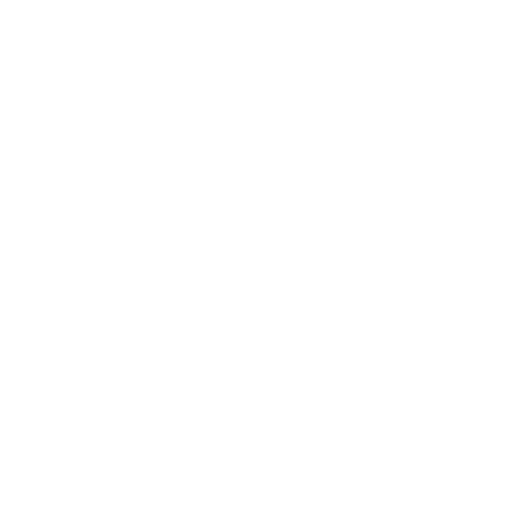
t = 0.00 s
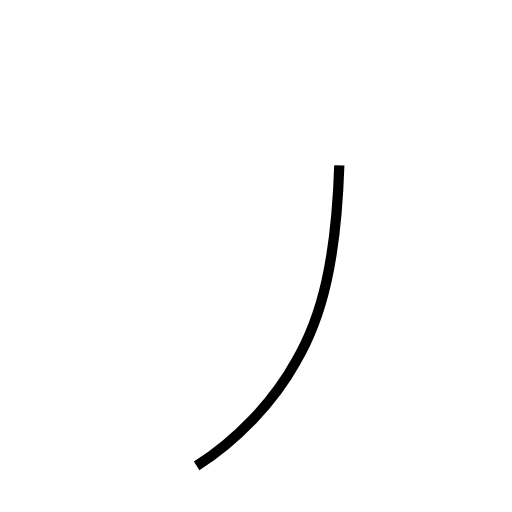
t = 1.02 s
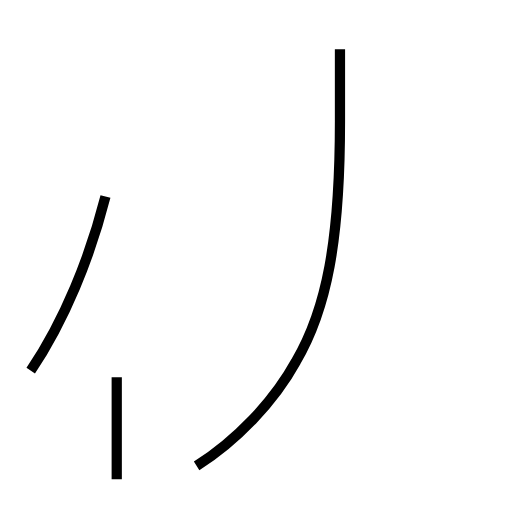
t = 2.22 s
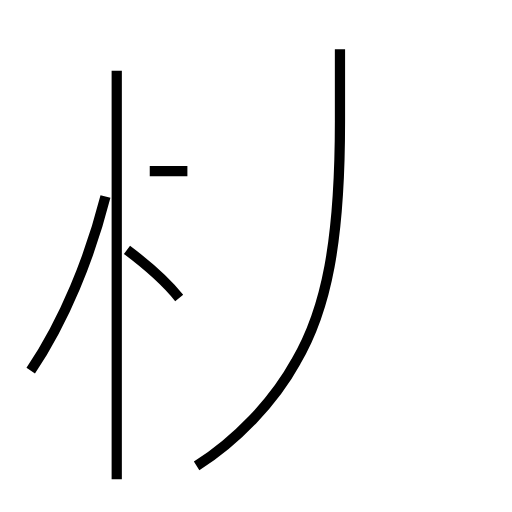
t = 3.44 s
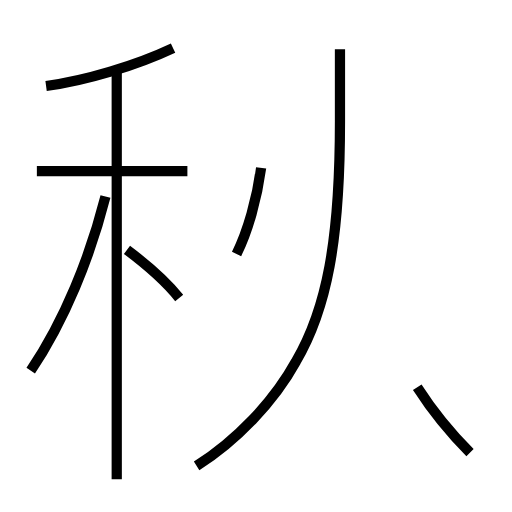
t = 4.67 s
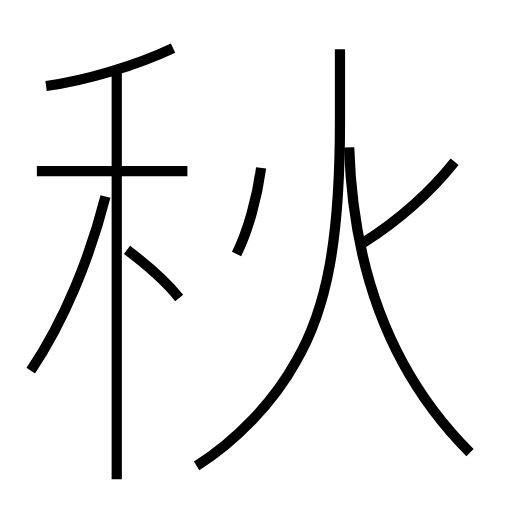
t = 5.76 s

The animated SVG that drew these frames (rendered in a browser with its animation timeline set to each time). Animation: 9 SMIL elements (animate=9); one cycle of 5.76 s.

<?xml version='1.0' encoding='utf-8'?>
<svg viewBox="0.0 -6.0 50.0 50.0" version="1.1" xmlns="http://www.w3.org/2000/svg"><rect x="-1000" y="-1000" width="2000" height="2000" stroke="white" fill="white" /><g style="fill:none;stroke:#000000;stroke-width:1"><path d="M 19.2 1.5 C 23.0 -0.9 26.7 -4.7 28.9 -8.7 C 31.9 -13.8 33.2 -20.5 33.2 -32.1 L 33.2 -39.2 " transform="translate(0.0 38.0)" stroke-dasharray="45.383999900973485" stroke-dashoffset="45.383999900973485"><animate attributeName="stroke-dashoffset" from="45.383999900973485" to="0" dur="1.3615199970292045s" begin="0s" fill="freeze" /></path><path d="M 3.0 -7.8 C 6.3 -12.7 8.8 -18.9 10.3 -24.8 " transform="translate(0.0 38.0)" stroke-dasharray="18.587606910693662" stroke-dashoffset="18.587606910693662"><animate attributeName="stroke-dashoffset" from="18.587606910693662" to="0" dur="0.5576282073208099s" begin="1.3615199970292045s" fill="freeze" /></path><path d="M 11.4 2.8 L 11.4 -37.1 " transform="translate(0.0 38.0)" stroke-dasharray="39.9" stroke-dashoffset="39.9"><animate attributeName="stroke-dashoffset" from="39.9" to="0" dur="1.1969999999999998s" begin="1.9191482043500143s" fill="freeze" /></path><path d="M 17.5 -14.9 C 16.3 -16.4 14.4 -18.1 12.4 -19.6 " transform="translate(0.0 38.0)" stroke-dasharray="6.9519486626264015" stroke-dashoffset="6.9519486626264015"><animate attributeName="stroke-dashoffset" from="6.9519486626264015" to="0" dur="0.20855845987879204s" begin="3.116148204350014s" fill="freeze" /></path><path d="M 18.3 -27.3 L 3.6 -27.3 " transform="translate(0.0 38.0)" stroke-dasharray="14.700000000000001" stroke-dashoffset="14.700000000000001"><animate attributeName="stroke-dashoffset" from="14.700000000000001" to="0" dur="0.441s" begin="3.324706664228806s" fill="freeze" /></path><path d="M 23.1 -19.2 C 24.2 -21.4 25.1 -24.6 25.5 -27.6 " transform="translate(0.0 38.0)" stroke-dasharray="8.771514673138324" stroke-dashoffset="8.771514673138324"><animate attributeName="stroke-dashoffset" from="8.771514673138324" to="0" dur="0.2631454401941497s" begin="3.765706664228806s" fill="freeze" /></path><path d="M 4.5 -35.6 C 8.3 -36.1 13.3 -37.6 16.9 -39.3 " transform="translate(0.0 38.0)" stroke-dasharray="12.984271499392625" stroke-dashoffset="12.984271499392625"><animate attributeName="stroke-dashoffset" from="12.984271499392625" to="0" dur="0.38952814498177873s" begin="4.028852104422955s" fill="freeze" /></path><path d="M 45.9 0.2 C 38.9 -6.8 34.5 -16.4 34.1 -29.6 " transform="translate(0.0 38.0)" stroke-dasharray="32.866913066371" stroke-dashoffset="32.866913066371"><animate attributeName="stroke-dashoffset" from="32.866913066371" to="0" dur="0.9860073919911299s" begin="4.418380249404734s" fill="freeze" /></path><path d="M 35.5 -20.3 C 38.8 -22.4 42.0 -25.2 44.4 -28.2" transform="translate(0.0 38.0)" stroke-dasharray="11.95186407460568" stroke-dashoffset="11.95186407460568"><animate attributeName="stroke-dashoffset" from="11.95186407460568" to="0" dur="0.3585559222381704s" begin="5.404387641395864s" fill="freeze" /></path></g></svg>
